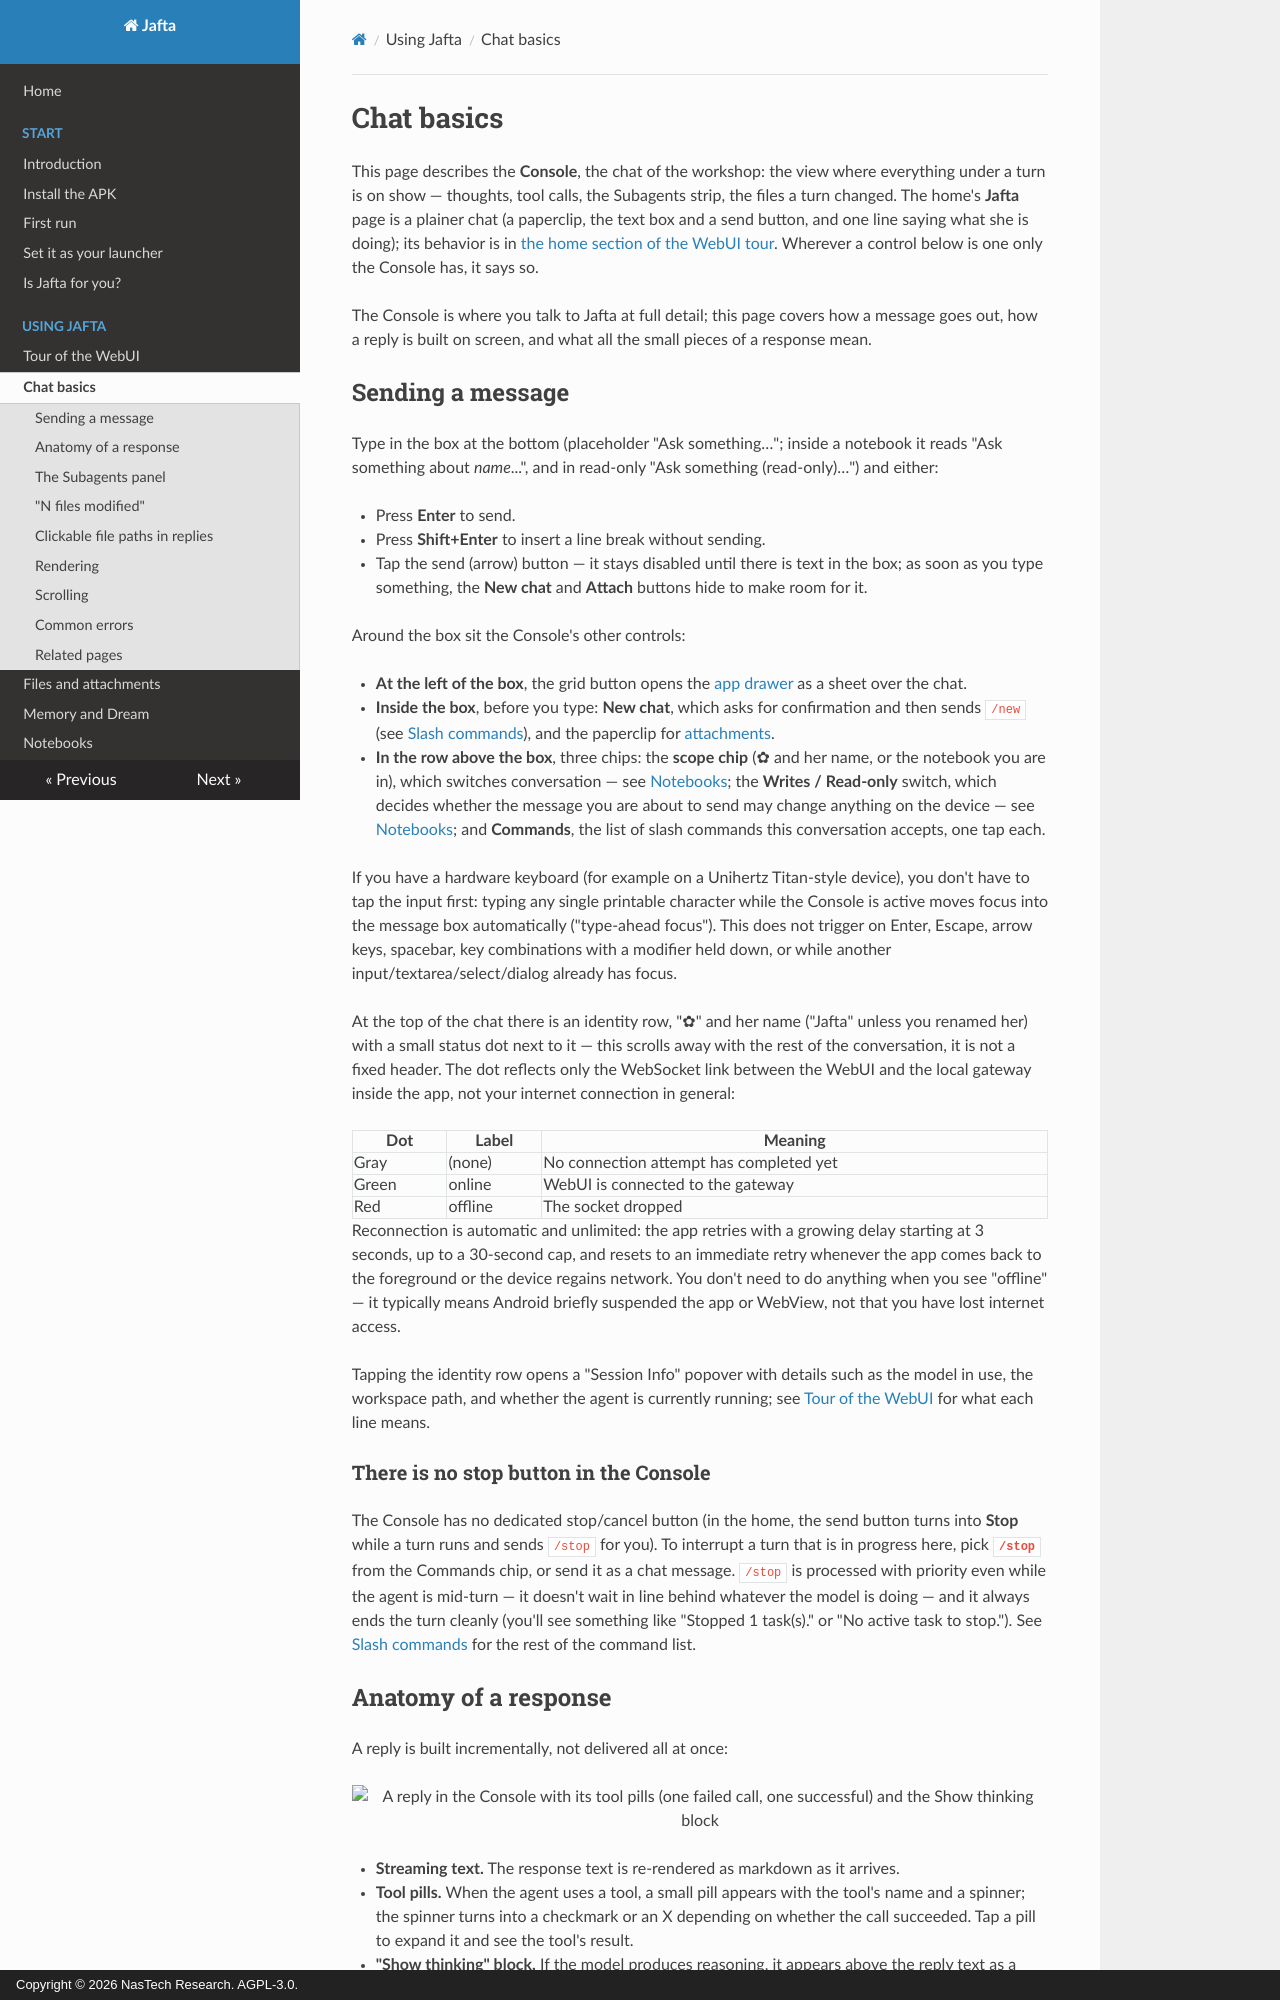

repository: nastechresearch/Jafta · page: using/chat/index.html · generator: mkdocs · copyright: Copyright © 2026 NasTech Research. AGPL-3.0.

# Chat basics

This page describes the **Console**, the chat of the workshop: the view where everything under a turn is on show — thoughts, tool calls, the Subagents strip, the files a turn changed. The home's **Jafta** page is a plainer chat (a paperclip, the text box and a send button, and one line saying what she is doing); its behavior is in [the home section of the WebUI tour](webui-tour.md#the-conversation). Wherever a control below is one only the Console has, it says so.

The Console is where you talk to Jafta at full detail; this page covers how a message goes out, how a reply is built on screen, and what all the small pieces of a response mean.

## Sending a message

Type in the box at the bottom (placeholder "Ask something…"; inside a notebook it reads "Ask something about *name*...", and in read-only "Ask something (read-only)…") and either:

- Press **Enter** to send.
- Press **Shift+Enter** to insert a line break without sending.
- Tap the send (arrow) button — it stays disabled until there is text in the box; as soon as you type something, the **New chat** and **Attach** buttons hide to make room for it.

Around the box sit the Console's other controls:

- **At the left of the box**, the grid button opens the [app drawer](app-launcher.md) as a sheet over the chat.
- **Inside the box**, before you type: **New chat**, which asks for confirmation and then sends `/new` (see [Slash commands](slash-commands.md#new-start-a-fresh-conversation)), and the paperclip for [attachments](attachments.md).
- **In the row above the box**, three chips: the **scope chip** (✿ and her name, or the notebook you are in), which switches conversation — see [Notebooks](projects.md); the **Writes / Read-only** switch, which decides whether the message you are about to send may change anything on the device — see [Notebooks](projects.md#the-switch-beside-the-chip-writes-or-read-only); and **Commands**, the list of slash commands this conversation accepts, one tap each.

If you have a hardware keyboard (for example on a Unihertz Titan-style device), you don't have to tap the input first: typing any single printable character while the Console is active moves focus into the message box automatically ("type-ahead focus"). This does not trigger on Enter, Escape, arrow keys, spacebar, key combinations with a modifier held down, or while another input/textarea/select/dialog already has focus.

At the top of the chat there is an identity row, "✿" and her name ("Jafta" unless you renamed her) with a small status dot next to it — this scrolls away with the rest of the conversation, it is not a fixed header. The dot reflects only the WebSocket link between the WebUI and the local gateway inside the app, not your internet connection in general:

| Dot | Label | Meaning |
|---|---|---|
| Gray | (none) | No connection attempt has completed yet |
| Green | online | WebUI is connected to the gateway |
| Red | offline | The socket dropped |

Reconnection is automatic and unlimited: the app retries with a growing delay starting at 3 seconds, up to a 30-second cap, and resets to an immediate retry whenever the app comes back to the foreground or the device regains network. You don't need to do anything when you see "offline" — it typically means Android briefly suspended the app or WebView, not that you have lost internet access.

Tapping the identity row opens a "Session Info" popover with details such as the model in use, the workspace path, and whether the agent is currently running; see [Tour of the WebUI](webui-tour.md) for what each line means.

### There is no stop button in the Console

The Console has no dedicated stop/cancel button (in the home, the send button turns into **Stop** while a turn runs and sends `/stop` for you). To interrupt a turn that is in progress here, pick **`/stop`** from the Commands chip, or send it as a chat message. `/stop` is processed with priority even while the agent is mid-turn — it doesn't wait in line behind whatever the model is doing — and it always ends the turn cleanly (you'll see something like "Stopped 1 task(s)." or "No active task to stop."). See [Slash commands](slash-commands.md) for the rest of the command list.
